Image classification data set "dataset" (AlyonaChep/bird-identification-system on GitHub). Class labels (5): blackbird, blue tit, great tit, robin, sparrow.

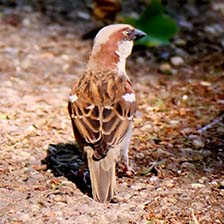
Label: sparrow

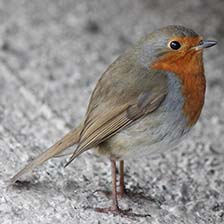
Label: robin

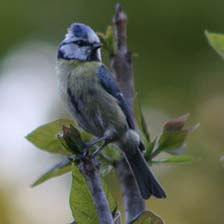
Label: blue tit

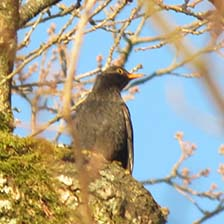
Label: blackbird

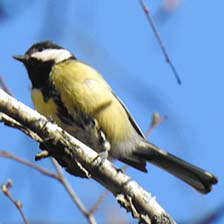
Label: great tit

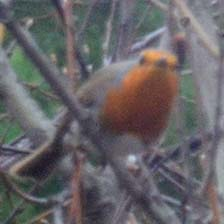
Label: robin
